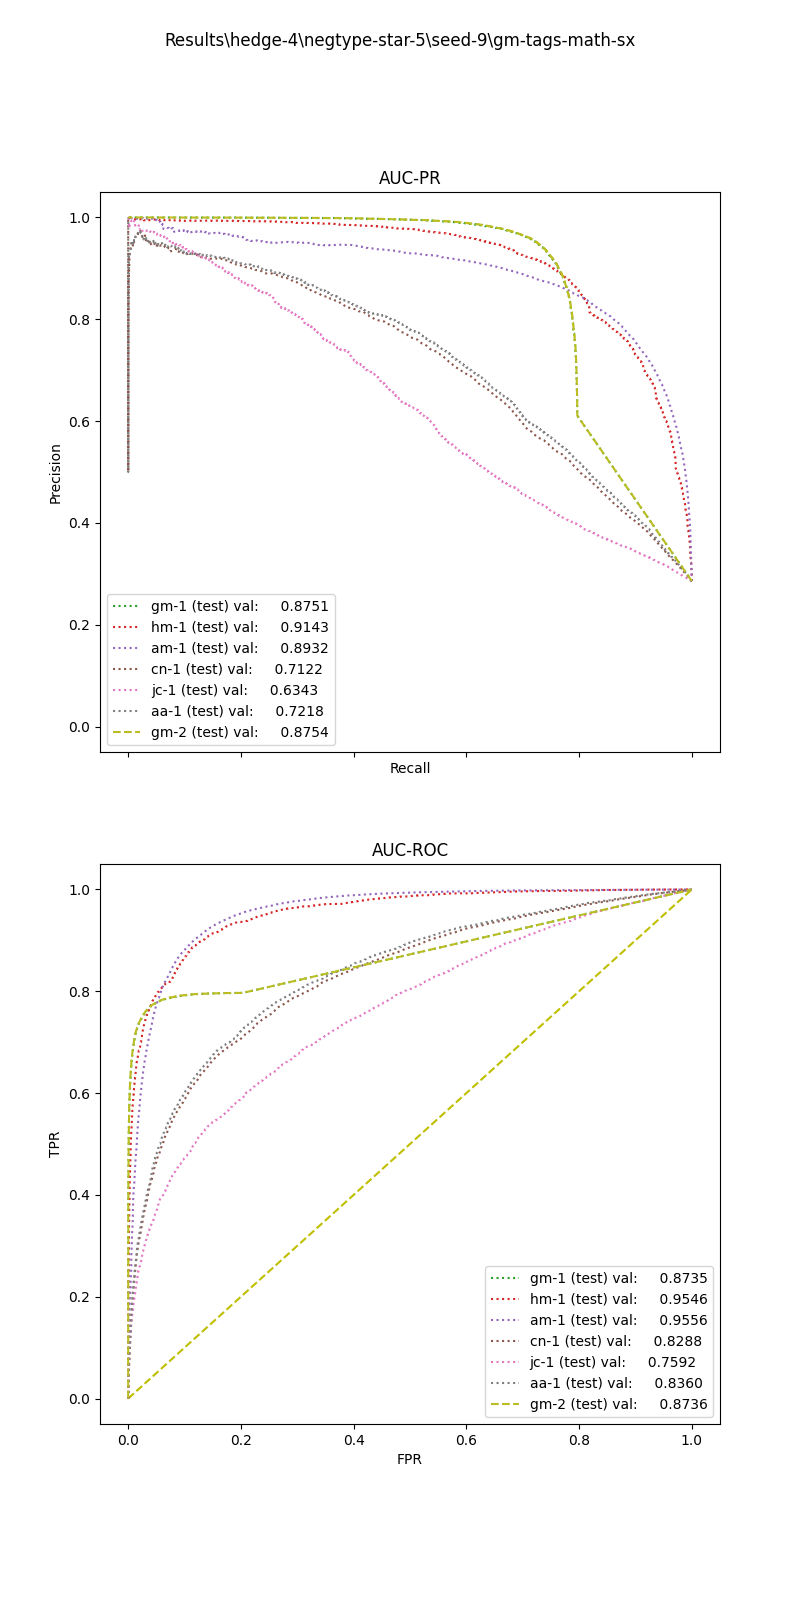

The file beside this chart, header and first rows:
, input_dim1, pred_dim1, input_dim2, pred_dim2, input_dim3, pred_dim3, label
0, 77.91, 1.0, 0.0, 1.0, , , 1.0
1, 100.9, 1.0, 14.05, 1.0, , , 1.0
2, 82, 1.0, 5.995, 1.0, , , 1.0
3, 84.36, 1.0, 0.0, 1.0, , , 1.0
4, 20.39, 0.0, 0.0, 1.0, , , 1.0
5, 59.33, 1.0, 23.21, 1.0, , , 1.0
6, 24.37, 0.0, 0.0, 0.0, , , 1.0
7, 9.669, 0.0, 0.0, 0.0, , , 1.0
8, 24.24, 0.0, 5.038, 1.0, , , 1.0
9, 29.21, 1.0, 9.476, 1.0, , , 1.0
10, 45.12, 1.0, 0.0, 1.0, , , 1.0
11, 63.87, 1.0, 0.0, 1.0, , , 1.0
12, 44.52, 1.0, 0.0, 1.0, , , 1.0
13, 16.25, 0.0, 4.681, 1.0, , , 1.0
14, 10.02, 0.0, 0.0, 0.0, , , 1.0
15, 14.45, 0.0, 0.0, 1.0, , , 1.0
16, 11.11, 0.0, 0.0, 1.0, , , 1.0
17, 19.5, 0.0, 0.0, 1.0, , , 1.0
18, 66.4, 1.0, 16.8, 1.0, , , 1.0
19, 1.733, 0.0, 0.0, 0.0, , , 1.0
20, 34.23, 1.0, 0.0, 0.0, , , 1.0
21, 3.539, 0.0, 0.0, 0.0, , , 1.0
22, 23.1, 0.0, 17.64, 1.0, , , 1.0
23, 6.903, 0.0, 0.0, 0.0, , , 1.0
24, 102, 1.0, 27.68, 1.0, , , 1.0
25, 13.1, 0.0, 0.0, 0.0, , , 1.0
26, 39.19, 1.0, 6.711, 1.0, , , 1.0
27, 38.99, 1.0, 0.0, 1.0, , , 1.0
28, 21.17, 0.0, 0.0, 0.0, , , 1.0
29, 37.47, 1.0, 0.0, 1.0, , , 1.0
30, 20.52, 0.0, 3.742, 1.0, , , 1.0
31, 18.92, 0.0, 0.0, 1.0, , , 1.0
32, 51.36, 1.0, 194, 1.0, , , 1.0
33, 6.878, 0.0, 0.0, 1.0, , , 1.0
34, 79.3, 1.0, 0.0, 1.0, , , 1.0
35, 27.9, 1.0, 0.0, 1.0, , , 1.0
36, 40.15, 1.0, 0.0, 1.0, , , 1.0
37, 7.667, 0.0, 0.0, 1.0, , , 1.0
38, 8.752, 0.0, 0.0, 1.0, , , 1.0
39, 1.698, 0.0, 0.0, 1.0, , , 1.0
40, 4.122, 0.0, 7.692, 1.0, , , 1.0
41, 45.59, 1.0, 0.0, 1.0, , , 1.0
42, 17.59, 0.0, 0.0, 1.0, , , 1.0
43, 16.54, 0.0, 0.0, 0.0, , , 1.0
44, 62.23, 1.0, 16.35, 1.0, , , 1.0
45, 37.93, 1.0, 6.849, 1.0, , , 1.0
46, 123.5, 1.0, 72.32, 1.0, , , 1.0
47, 85.17, 1.0, 0.0, 1.0, , , 1.0
48, 24.08, 0.0, 0.0, 0.0, , , 1.0
49, 55.9, 1.0, 0.0, 0.0, , , 1.0
50, 16.24, 0.0, 24.84, 1.0, , , 1.0
51, 123.5, 1.0, 87.19, 1.0, , , 1.0
52, 16.24, 0.0, 0.0, 1.0, , , 1.0
53, 5.547, 0.0, 0.0, 0.0, , , 1.0
54, 94.68, 1.0, 98.4, 1.0, , , 1.0
55, 4.193, 0.0, 1.934, 1.0, , , 1.0
56, 37.87, 1.0, 10.65, 1.0, , , 1.0
57, 29.24, 1.0, 0.0, 0.0, , , 1.0
58, 17.75, 0.0, 0.0, 1.0, , , 1.0
59, 31.51, 1.0, 0.0, 1.0, , , 1.0
... 89,001 more rows
